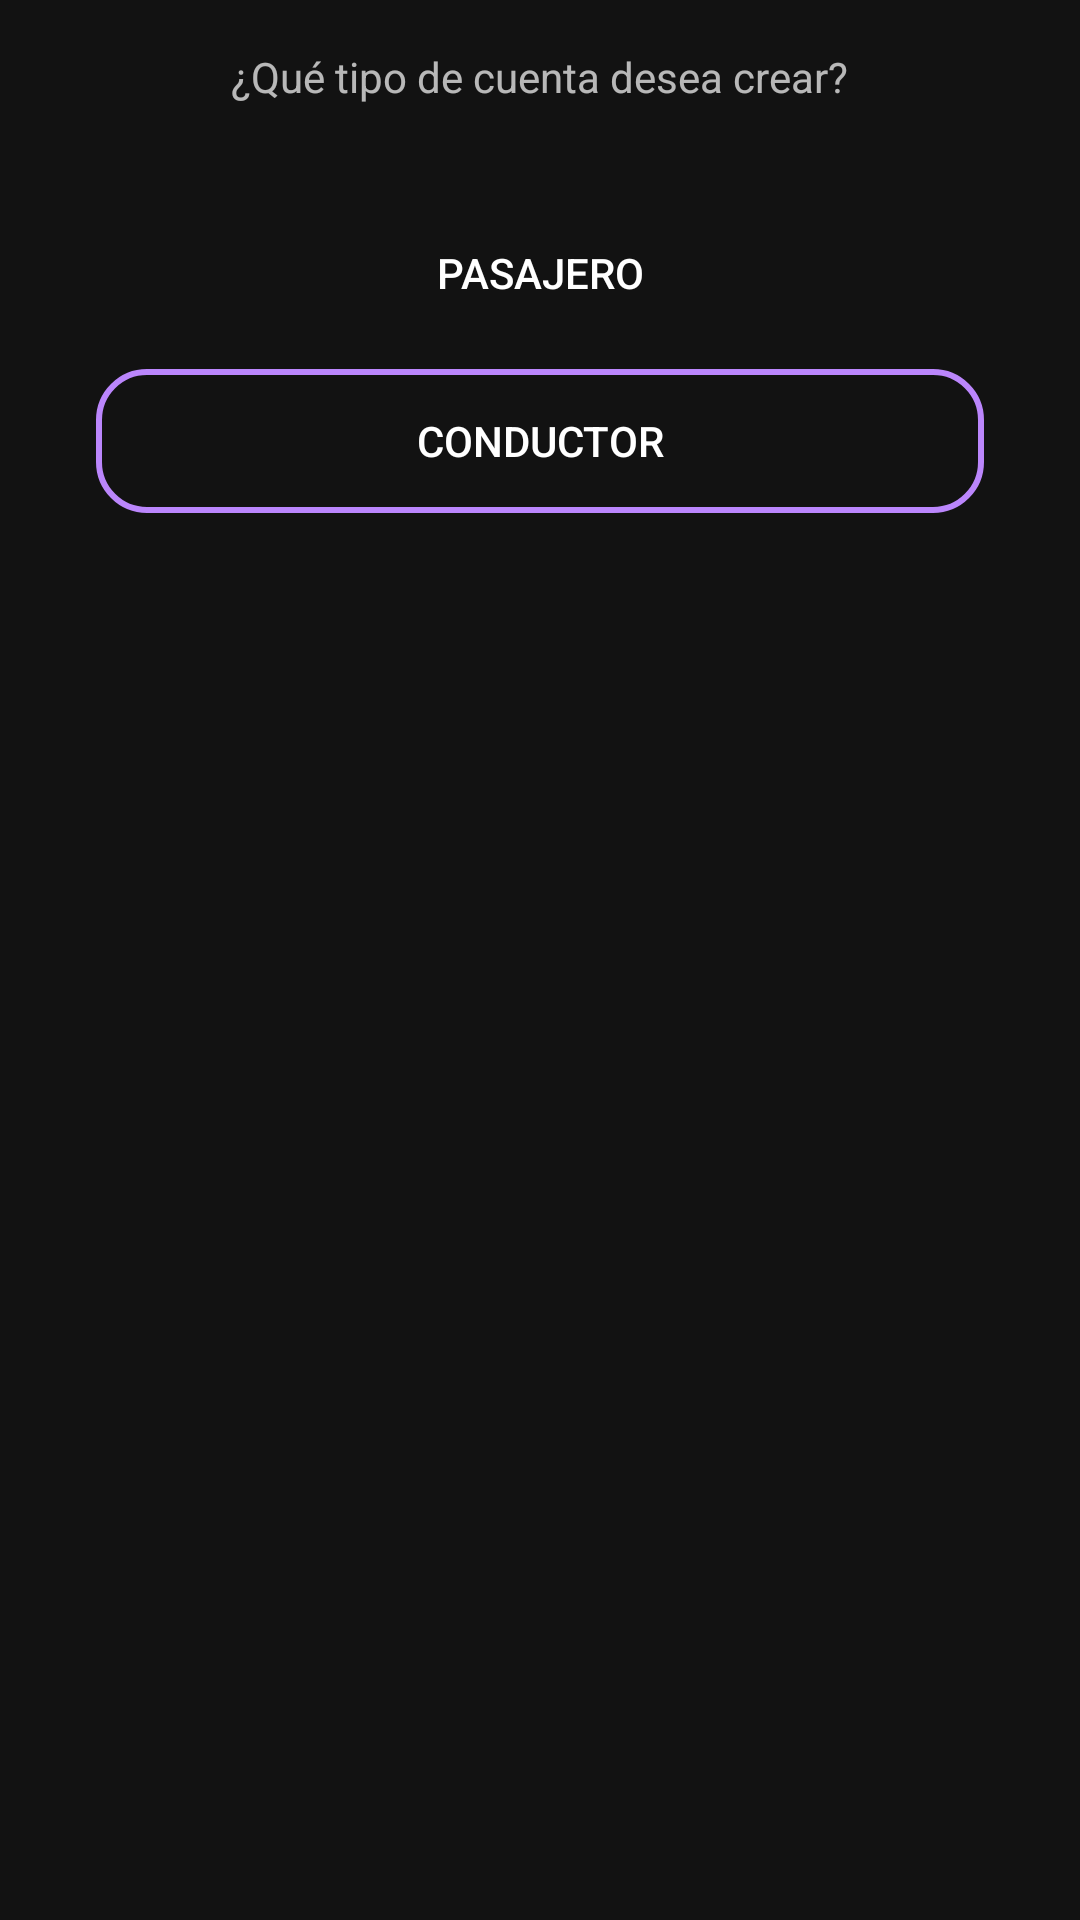

Write the Android layout XML for this screen, with the resource values it uses.
<!-- AndroidManifest.xml: application theme Theme.MaterialComponents.NoActionBar -->
<!-- res/layout/activity_selector.xml -->
<?xml version="1.0" encoding="utf-8"?>
<androidx.constraintlayout.widget.ConstraintLayout xmlns:android="http://schemas.android.com/apk/res/android"
    xmlns:app="http://schemas.android.com/apk/res-auto"
    xmlns:tools="http://schemas.android.com/tools"
    android:layout_width="match_parent"
    android:layout_height="match_parent"
    android:orientation="vertical"
    tools:context=".SelectorActivity"
    tools:layout_editor_absoluteX="-1dp"
    tools:layout_editor_absoluteY="2dp">

    <TextView
        android:id="@+id/txtSelector"
        android:layout_width="wrap_content"
        android:layout_height="wrap_content"
        android:layout_marginTop="16dp"
        android:text="¿Qué tipo de cuenta desea crear?"
        app:layout_constraintEnd_toEndOf="parent"
        app:layout_constraintHorizontal_bias="0.498"
        app:layout_constraintStart_toStartOf="parent"
        app:layout_constraintTop_toTopOf="parent" />

    <Button
        android:id="@+id/btnPasajero"
        android:layout_width="match_parent"
        android:layout_height="wrap_content"
        android:layout_marginStart="32dp"
        android:layout_marginTop="32dp"
        android:layout_marginEnd="32dp"
        android:text="Pasajero"
        android:background="@drawable/button_rounded"
        app:layout_constraintEnd_toEndOf="parent"
        app:layout_constraintHorizontal_bias="0.498"
        app:layout_constraintStart_toStartOf="parent"
        app:layout_constraintTop_toBottomOf="@+id/txtSelector" />

    <Button
        android:id="@+id/registerButton"
        android:layout_width="match_parent"
        android:layout_height="wrap_content"
        android:layout_marginStart="32dp"
        android:layout_marginTop="8dp"
        android:layout_marginEnd="32dp"
        android:text="Conductor"
        android:background="@drawable/button_rounded_circle"
        app:layout_constraintEnd_toEndOf="parent"
        app:layout_constraintHorizontal_bias="0.0"
        app:layout_constraintStart_toStartOf="parent"
        app:layout_constraintTop_toBottomOf="@+id/btnPasajero" />
</androidx.constraintlayout.widget.ConstraintLayout>
<!-- resources referenced by this layout -->
<resources>
  <!-- drawable button_rounded_circle (drawable) -->
  <?xml version="1.0" encoding="utf-8"?>
  <shape xmlns:android="http://schemas.android.com/apk/res/android">
      <corners android:radius="16dp"/>
      <stroke android:width="2dp"
          android:color="@color/purple_200"/>
  
  </shape>
  <!-- not gathered from this repository: default colours our renderer supplied (Android Studio template values) -->
  <color name="purple_200">#FFBB86FC</color>
</resources>
